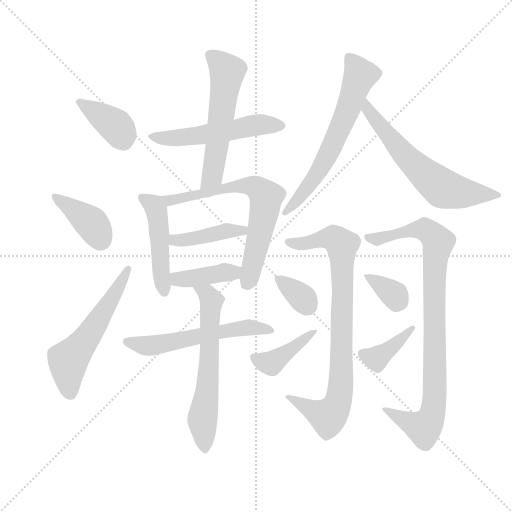
t = 0.00 s
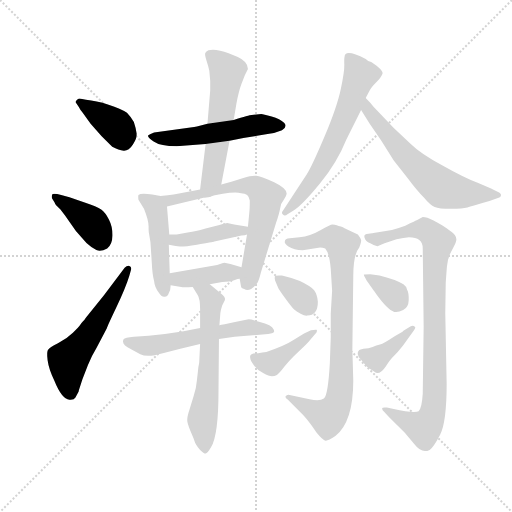
t = 2.61 s
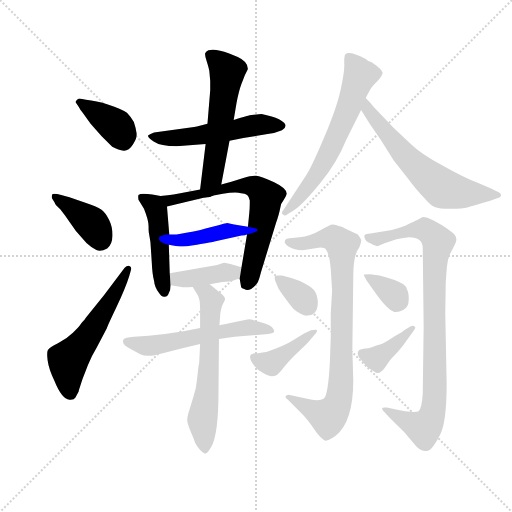
t = 5.22 s
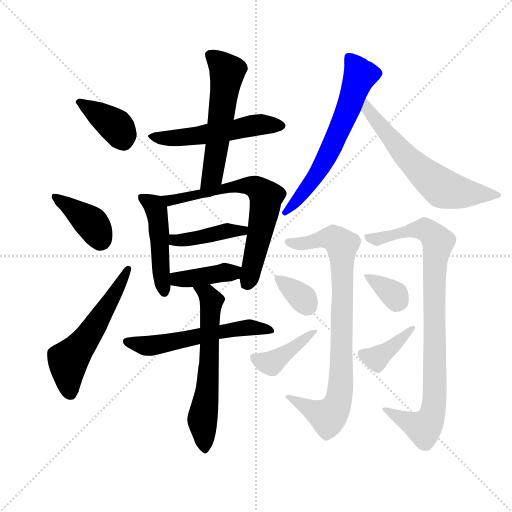
t = 7.83 s
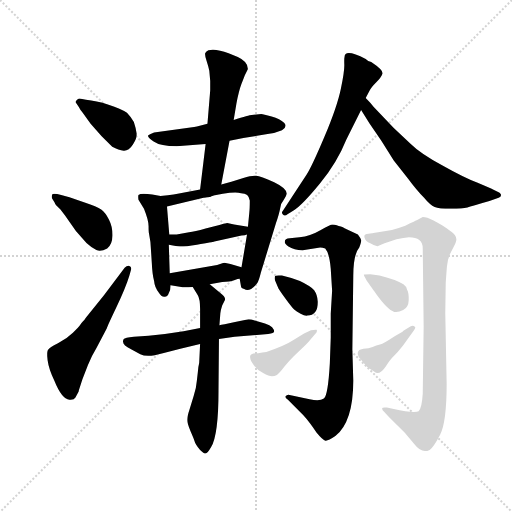
t = 10.43 s
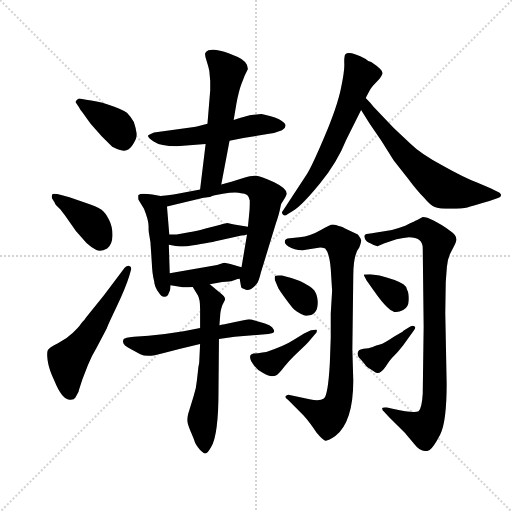
t = 13.04 s

The animated SVG that drew these frames (rendered in a browser with its animation timeline set to each time). Animation: 19 CSS @keyframes rules; one cycle of 13.04 s.

<svg version="1.1" viewBox="0 0 1024 1024" xmlns="http://www.w3.org/2000/svg">
  <g stroke="lightgray" stroke-dasharray="1,1" stroke-width="1" transform="scale(4, 4)">
    <line x1="0" y1="0" x2="256" y2="256"></line>
    <line x1="256" y1="0" x2="0" y2="256"></line>
    <line x1="128" y1="0" x2="128" y2="256"></line>
    <line x1="0" y1="128" x2="256" y2="128"></line>
  </g>
  <g transform="scale(0.92, -0.92) translate(60, -850)">
    <style type="text/css">
      
        @keyframes keyframes0 {
          from {
            stroke: blue;
            stroke-dashoffset: 384;
            stroke-width: 128;
          }
          56% {
            animation-timing-function: step-end;
            stroke: blue;
            stroke-dashoffset: 0;
            stroke-width: 128;
          }
          to {
            stroke: black;
            stroke-width: 1024;
          }
        }
        #make-me-a-hanzi-animation-0 {
          animation: keyframes0 0.5625s both;
          animation-delay: 0s;
          animation-timing-function: linear;
        }
      
        @keyframes keyframes1 {
          from {
            stroke: blue;
            stroke-dashoffset: 395;
            stroke-width: 128;
          }
          56% {
            animation-timing-function: step-end;
            stroke: blue;
            stroke-dashoffset: 0;
            stroke-width: 128;
          }
          to {
            stroke: black;
            stroke-width: 1024;
          }
        }
        #make-me-a-hanzi-animation-1 {
          animation: keyframes1 0.5714518229166666s both;
          animation-delay: 0.5625s;
          animation-timing-function: linear;
        }
      
        @keyframes keyframes2 {
          from {
            stroke: blue;
            stroke-dashoffset: 563;
            stroke-width: 128;
          }
          65% {
            animation-timing-function: step-end;
            stroke: blue;
            stroke-dashoffset: 0;
            stroke-width: 128;
          }
          to {
            stroke: black;
            stroke-width: 1024;
          }
        }
        #make-me-a-hanzi-animation-2 {
          animation: keyframes2 0.7081705729166666s both;
          animation-delay: 1.1339518229166665s;
          animation-timing-function: linear;
        }
      
        @keyframes keyframes3 {
          from {
            stroke: blue;
            stroke-dashoffset: 540;
            stroke-width: 128;
          }
          64% {
            animation-timing-function: step-end;
            stroke: blue;
            stroke-dashoffset: 0;
            stroke-width: 128;
          }
          to {
            stroke: black;
            stroke-width: 1024;
          }
        }
        #make-me-a-hanzi-animation-3 {
          animation: keyframes3 0.689453125s both;
          animation-delay: 1.842122395833333s;
          animation-timing-function: linear;
        }
      
        @keyframes keyframes4 {
          from {
            stroke: blue;
            stroke-dashoffset: 568;
            stroke-width: 128;
          }
          65% {
            animation-timing-function: step-end;
            stroke: blue;
            stroke-dashoffset: 0;
            stroke-width: 128;
          }
          to {
            stroke: black;
            stroke-width: 1024;
          }
        }
        #make-me-a-hanzi-animation-4 {
          animation: keyframes4 0.7122395833333334s both;
          animation-delay: 2.531575520833333s;
          animation-timing-function: linear;
        }
      
        @keyframes keyframes5 {
          from {
            stroke: blue;
            stroke-dashoffset: 479;
            stroke-width: 128;
          }
          61% {
            animation-timing-function: step-end;
            stroke: blue;
            stroke-dashoffset: 0;
            stroke-width: 128;
          }
          to {
            stroke: black;
            stroke-width: 1024;
          }
        }
        #make-me-a-hanzi-animation-5 {
          animation: keyframes5 0.6398111979166666s both;
          animation-delay: 3.2438151041666665s;
          animation-timing-function: linear;
        }
      
        @keyframes keyframes6 {
          from {
            stroke: blue;
            stroke-dashoffset: 685;
            stroke-width: 128;
          }
          69% {
            animation-timing-function: step-end;
            stroke: blue;
            stroke-dashoffset: 0;
            stroke-width: 128;
          }
          to {
            stroke: black;
            stroke-width: 1024;
          }
        }
        #make-me-a-hanzi-animation-6 {
          animation: keyframes6 0.8074544270833334s both;
          animation-delay: 3.883626302083333s;
          animation-timing-function: linear;
        }
      
        @keyframes keyframes7 {
          from {
            stroke: blue;
            stroke-dashoffset: 422;
            stroke-width: 128;
          }
          58% {
            animation-timing-function: step-end;
            stroke: blue;
            stroke-dashoffset: 0;
            stroke-width: 128;
          }
          to {
            stroke: black;
            stroke-width: 1024;
          }
        }
        #make-me-a-hanzi-animation-7 {
          animation: keyframes7 0.5934244791666666s both;
          animation-delay: 4.691080729166666s;
          animation-timing-function: linear;
        }
      
        @keyframes keyframes8 {
          from {
            stroke: blue;
            stroke-dashoffset: 401;
            stroke-width: 128;
          }
          57% {
            animation-timing-function: step-end;
            stroke: blue;
            stroke-dashoffset: 0;
            stroke-width: 128;
          }
          to {
            stroke: black;
            stroke-width: 1024;
          }
        }
        #make-me-a-hanzi-animation-8 {
          animation: keyframes8 0.5763346354166666s both;
          animation-delay: 5.284505208333333s;
          animation-timing-function: linear;
        }
      
        @keyframes keyframes9 {
          from {
            stroke: blue;
            stroke-dashoffset: 574;
            stroke-width: 128;
          }
          65% {
            animation-timing-function: step-end;
            stroke: blue;
            stroke-dashoffset: 0;
            stroke-width: 128;
          }
          to {
            stroke: black;
            stroke-width: 1024;
          }
        }
        #make-me-a-hanzi-animation-9 {
          animation: keyframes9 0.7171223958333334s both;
          animation-delay: 5.86083984375s;
          animation-timing-function: linear;
        }
      
        @keyframes keyframes10 {
          from {
            stroke: blue;
            stroke-dashoffset: 625;
            stroke-width: 128;
          }
          67% {
            animation-timing-function: step-end;
            stroke: blue;
            stroke-dashoffset: 0;
            stroke-width: 128;
          }
          to {
            stroke: black;
            stroke-width: 1024;
          }
        }
        #make-me-a-hanzi-animation-10 {
          animation: keyframes10 0.7586263020833334s both;
          animation-delay: 6.577962239583333s;
          animation-timing-function: linear;
        }
      
        @keyframes keyframes11 {
          from {
            stroke: blue;
            stroke-dashoffset: 643;
            stroke-width: 128;
          }
          68% {
            animation-timing-function: step-end;
            stroke: blue;
            stroke-dashoffset: 0;
            stroke-width: 128;
          }
          to {
            stroke: black;
            stroke-width: 1024;
          }
        }
        #make-me-a-hanzi-animation-11 {
          animation: keyframes11 0.7732747395833334s both;
          animation-delay: 7.336588541666666s;
          animation-timing-function: linear;
        }
      
        @keyframes keyframes12 {
          from {
            stroke: blue;
            stroke-dashoffset: 634;
            stroke-width: 128;
          }
          67% {
            animation-timing-function: step-end;
            stroke: blue;
            stroke-dashoffset: 0;
            stroke-width: 128;
          }
          to {
            stroke: black;
            stroke-width: 1024;
          }
        }
        #make-me-a-hanzi-animation-12 {
          animation: keyframes12 0.7659505208333334s both;
          animation-delay: 8.10986328125s;
          animation-timing-function: linear;
        }
      
        @keyframes keyframes13 {
          from {
            stroke: blue;
            stroke-dashoffset: 856;
            stroke-width: 128;
          }
          74% {
            animation-timing-function: step-end;
            stroke: blue;
            stroke-dashoffset: 0;
            stroke-width: 128;
          }
          to {
            stroke: black;
            stroke-width: 1024;
          }
        }
        #make-me-a-hanzi-animation-13 {
          animation: keyframes13 0.9466145833333334s both;
          animation-delay: 8.875813802083334s;
          animation-timing-function: linear;
        }
      
        @keyframes keyframes14 {
          from {
            stroke: blue;
            stroke-dashoffset: 345;
            stroke-width: 128;
          }
          53% {
            animation-timing-function: step-end;
            stroke: blue;
            stroke-dashoffset: 0;
            stroke-width: 128;
          }
          to {
            stroke: black;
            stroke-width: 1024;
          }
        }
        #make-me-a-hanzi-animation-14 {
          animation: keyframes14 0.53076171875s both;
          animation-delay: 9.822428385416668s;
          animation-timing-function: linear;
        }
      
        @keyframes keyframes15 {
          from {
            stroke: blue;
            stroke-dashoffset: 408;
            stroke-width: 128;
          }
          57% {
            animation-timing-function: step-end;
            stroke: blue;
            stroke-dashoffset: 0;
            stroke-width: 128;
          }
          to {
            stroke: black;
            stroke-width: 1024;
          }
        }
        #make-me-a-hanzi-animation-15 {
          animation: keyframes15 0.58203125s both;
          animation-delay: 10.353190104166668s;
          animation-timing-function: linear;
        }
      
        @keyframes keyframes16 {
          from {
            stroke: blue;
            stroke-dashoffset: 924;
            stroke-width: 128;
          }
          75% {
            animation-timing-function: step-end;
            stroke: blue;
            stroke-dashoffset: 0;
            stroke-width: 128;
          }
          to {
            stroke: black;
            stroke-width: 1024;
          }
        }
        #make-me-a-hanzi-animation-16 {
          animation: keyframes16 1.001953125s both;
          animation-delay: 10.935221354166668s;
          animation-timing-function: linear;
        }
      
        @keyframes keyframes17 {
          from {
            stroke: blue;
            stroke-dashoffset: 350;
            stroke-width: 128;
          }
          53% {
            animation-timing-function: step-end;
            stroke: blue;
            stroke-dashoffset: 0;
            stroke-width: 128;
          }
          to {
            stroke: black;
            stroke-width: 1024;
          }
        }
        #make-me-a-hanzi-animation-17 {
          animation: keyframes17 0.5348307291666666s both;
          animation-delay: 11.937174479166668s;
          animation-timing-function: linear;
        }
      
        @keyframes keyframes18 {
          from {
            stroke: blue;
            stroke-dashoffset: 391;
            stroke-width: 128;
          }
          56% {
            animation-timing-function: step-end;
            stroke: blue;
            stroke-dashoffset: 0;
            stroke-width: 128;
          }
          to {
            stroke: black;
            stroke-width: 1024;
          }
        }
        #make-me-a-hanzi-animation-18 {
          animation: keyframes18 0.5681966145833334s both;
          animation-delay: 12.472005208333334s;
          animation-timing-function: linear;
        }
      
    </style>
    
      <path d="M 104 628 L 111 618 Q 114 612 119 606 L 137 581 L 161 554 L 184 531 Q 198 523 209 522.5 Q 220 522 229 536 Q 238 550 237 560 Q 236 570 231 585 Q 223 598 216 605 Q 203 614 176 622.5 Q 149 631 127 633 L 113 636 Q 108 636 104 628 Z" fill="lightgray"></path>
    
      <path d="M 59 409 Q 59 407 62 404 L 71 395 L 81 382 L 105 348 L 128 322 Q 140 311 149.5 306.5 Q 159 302 173 310 Q 184 318 184.5 337.5 Q 185 357 177 372.5 Q 169 388 160 394.5 Q 151 401 124 410 L 91 421 L 73 426 Q 55 431 53.5 427 Q 52 423 53 419 L 59 409 Z" fill="lightgray"></path>
    
      <path d="M 166 208 L 127 160 Q 124 155 120.5 151.5 Q 117 148 114.5 144 Q 112 140 98.5 126.5 Q 85 113 66 104 Q 47 95 45 90 Q 41 86 43.5 67 Q 46 48 58 23 Q 74 -17 91 -19 Q 101 -20 104 -14 L 111 -1 Q 111 0 112 3 L 119 25 L 131 56 Q 140 78 150 94 L 172 136 Q 173 140 193 182 Q 213 224 221 250 L 225 264 Q 226 271 221 272 Q 216 273 211 268 L 166 208 Z" fill="lightgray"></path>
    
      <path d="M 439 544 L 469 550 L 525 559 Q 538 561 553 567 Q 566 575 557.5 583 Q 549 591 530.5 596.5 Q 512 602 508 602 L 487 600 Q 482 600 448 589 L 391 581 L 368 575 Q 363 574 354 573 L 275 562 Q 266 559 262.5 556 Q 259 553 274 542.5 Q 289 532 324 532 L 359 535 L 387 537 L 439 544 Z" fill="lightgray"></path>
    
      <path d="M 421 449 L 439 544 L 448 589 L 454 625 Q 459 652 465 668 Q 471 683 472 686 L 479 700 Q 479 716 457 726 L 437 734 Q 410 745 393 741 Q 387 738 386 734 Q 385 730 389 718 Q 393 706 395 696 L 397 674 L 397 654 L 391 581 L 387 537 L 375 438 C 371 408 415 420 421 449 Z" fill="lightgray"></path>
    
      <path d="M 289 424 L 271 427 Q 246 431 241 426 Q 240 423 241 416 L 253 396 Q 263 371 263 358 Q 263 344 264 342 L 267 324 L 270 279 Q 271 254 275 239 Q 276 226 285 214 Q 291 204 298 205 Q 305 205 307 213 Q 311 220 311 230 L 309 256 L 307 318 L 308 340 L 303 401 C 301 422 301 422 289 424 Z" fill="lightgray"></path>
    
      <path d="M 461 244 L 464 227 Q 464 223 471 222 Q 477 217 486 222 Q 494 227 499 234 Q 503 240 507 257 L 540 365 Q 547 386 549 397 Q 550 408 557 416 Q 563 424 563 428 Q 565 440 536 454 Q 506 467 497 468 Q 487 469 469 463 L 443 455 L 421 449 L 375 438 L 332 430 Q 324 428 289 424 C 259 420 274 394 303 401 L 387 421 Q 445 435 464 430 Q 481 430 483 414 Q 483 396 482 388 L 479 357 L 477 340 L 465 269 L 461 244 Z" fill="lightgray"></path>
    
      <path d="M 479 357 L 449 362 L 434 365 Q 433 365 417 361 L 387 353 Q 363 346 351 345 L 324 340 Q 321 340 308 340 C 278 340 278 324 307 318 L 322 315 Q 332 312 368 318 Q 403 324 406 325 L 465 338 Q 473 338 477 340 C 506 348 509 352 479 357 Z" fill="lightgray"></path>
    
      <path d="M 396 232 L 423 237 Q 440 238 449 241 Q 458 244 461 244 C 491 249 494 261 465 269 L 441 276 L 428 279 Q 427 279 425 278 L 412 274 L 309 256 C 279 251 281 235 311 230 L 334 226 Q 338 225 359 226 L 396 232 Z" fill="lightgray"></path>
    
      <path d="M 416 113 L 450 118 L 523 124 Q 536 126 536 129.5 Q 536 133 531.5 138.5 Q 527 144 516 147 Q 505 150 493.5 153.5 Q 482 157 475 155 L 451 150 Q 423 144 417 143 L 375 137 L 339 130 Q 303 124 263 120 L 231 118 Q 211 116 209 113 Q 202 102 225 91 L 245 80 Q 260 72 294 82 L 332 92 L 375 102 L 416 113 Z" fill="lightgray"></path>
    
      <path d="M 368 23 Q 367 8 361 -11 L 352 -40 Q 347 -55 347 -63 Q 347 -70 354 -87 Q 361 -103 363 -109 Q 364 -115 375 -128 Q 383 -136 387 -136 Q 391 -136 399 -122 Q 415 -95 415 0 L 416 113 L 417 143 L 419 169 Q 420 177 423 186 L 429 198 Q 431 204 419 213 L 396 232 C 373 251 343 252 359 226 L 370 208 Q 375 200 375 178 L 375 137 L 375 102 L 373 61 Q 371 54 370 40 L 368 23 Z" fill="lightgray"></path>
    
      <path d="M 689 726 Q 688 723 688.5 709.5 Q 689 696 681 657 Q 673 618 645.5 553 Q 618 488 607 471 L 555 392 Q 551 388 555 383.5 Q 559 379 565 384 L 579 393 Q 597 404 635 450.5 Q 673 497 693 547 L 725 611 L 735 637 L 743 652 Q 747 660 758 671 Q 769 682 771.5 689.5 Q 774 697 747 715 Q 740 717 735 722 Q 689 745 689 726 Z" fill="lightgray"></path>
    
      <path d="M 725 611 L 743 582 L 769 544 L 796 501 L 826 463 Q 846 436 862 420 Q 875 404 885 400 Q 894 396 920 396 Q 946 396 956 399 Q 965 402 1004 413 L 1024 420 Q 1030 422 1029 427 Q 1027 431 1024 432 L 1014 437 Q 1003 442 977 453 Q 950 463 902 490 Q 853 517 833 537 L 796 572 L 752 618 Q 746 626 735 637 C 714 659 709 636 725 611 Z" fill="lightgray"></path>
    
      <path d="M 570 332 Q 559 332 559 324 Q 559 320 567 314 Q 579 306 598 306 L 636 312 Q 641 312 647 310 Q 656 300 659 266 L 662 218 L 659 168 L 659 116 L 657 60 Q 653 -10 644 -16.5 Q 635 -23 613 -18 L 567 -8 Q 563 -8 561 -11.5 Q 559 -15 566 -19 L 599 -52 Q 612 -66 628 -90 Q 642 -107 647.5 -108 Q 653 -109 669 -98 Q 708 -67 708 23 L 706 91 L 708 250 Q 708 297 721 312 Q 726 325 725 328.5 Q 724 332 718 340 L 689 354 Q 686 356 681 357.5 Q 676 359 672 360.5 Q 668 362 663 362 Q 658 362 636.5 349.5 Q 615 337 591 334 L 570 332 Z" fill="lightgray"></path>
    
      <path d="M 631 194 Q 630 209 623 219 Q 615 228 592 239 Q 571 247 553 251 Q 540 252 538 250 Q 536 245 538 240 L 544 226 Q 545 222 560 201.5 Q 575 181 579.5 177 Q 584 173 593.5 168 Q 603 163 608 164 Q 631 164 631 194 Z" fill="lightgray"></path>
    
      <path d="M 484 72 Q 484 67 491.5 56.5 Q 499 46 512 39 Q 525 32 531 32 Q 537 32 542 35 Q 547 38 558 52.5 Q 569 67 590 86.5 Q 611 106 615 112 L 628 127 Q 630 132 628 133 Q 626 134 616 132 L 601 125 L 578 111 Q 560 99 519 85 Q 511 84 501 82 Q 481 82 484 72 Z" fill="lightgray"></path>
    
      <path d="M 859 378 L 846 371 Q 845 371 821 359 Q 805 353 792 350 L 762 345 Q 747 342 741 342 Q 729 342 733 332 Q 734 326 745 321 Q 756 314 762 315 Q 770 319 776 321 L 802 330 Q 818 333 829 334 Q 859 334 859 310 L 861 140 L 859 -6 Q 857 -38 850 -44 Q 844 -47 821 -44 L 809 -42 L 796 -39 L 781 -36 Q 772 -35 771 -37 Q 770 -41 775 -45 L 785 -56 L 820 -91 L 841 -116 Q 857 -137 874 -128 Q 882 -123 896.5 -95.5 Q 911 -68 911 16 L 908 169 L 909 236 Q 910 250 911.5 269.5 Q 913 289 921 303.5 Q 929 318 931 324 Q 936 337 919 348 Q 876 378 859 378 Z" fill="lightgray"></path>
    
      <path d="M 731 253 Q 731 250 733 248 L 737 240 Q 756 213 757 212 Q 782 177 797 172 Q 805 170 816.5 176 Q 828 182 828.5 197.5 Q 829 213 825 220 Q 823 228 817 232 Q 798 243 765 251 L 745 254 Q 732 254 731 253 Z" fill="lightgray"></path>
    
      <path d="M 817 131 L 815 129 L 798 119 Q 774 103 766 101 Q 758 99 750 95.5 Q 742 92 730 92 Q 723 90 721 89 Q 712 80 725 68 L 737 53 Q 739 51 754 42 Q 764 32 779 54 Q 787 67 792 72 L 804 84 Q 809 90 817 100 L 840 132 Q 845 139 841 140 Q 838 144 832 140 L 817 131 Z" fill="lightgray"></path>
    
    
      <clipPath id="make-me-a-hanzi-clip-0">
        <path d="M 104 628 L 111 618 Q 114 612 119 606 L 137 581 L 161 554 L 184 531 Q 198 523 209 522.5 Q 220 522 229 536 Q 238 550 237 560 Q 236 570 231 585 Q 223 598 216 605 Q 203 614 176 622.5 Q 149 631 127 633 L 113 636 Q 108 636 104 628 Z"></path>
      </clipPath>
      <path clip-path="url(#make-me-a-hanzi-clip-0)" d="M 113 627 L 192 576 L 208 546" fill="none" id="make-me-a-hanzi-animation-0" stroke-dasharray="256 512" stroke-linecap="round"></path>
    
      <clipPath id="make-me-a-hanzi-clip-1">
        <path d="M 59 409 Q 59 407 62 404 L 71 395 L 81 382 L 105 348 L 128 322 Q 140 311 149.5 306.5 Q 159 302 173 310 Q 184 318 184.5 337.5 Q 185 357 177 372.5 Q 169 388 160 394.5 Q 151 401 124 410 L 91 421 L 73 426 Q 55 431 53.5 427 Q 52 423 53 419 L 59 409 Z"></path>
      </clipPath>
      <path clip-path="url(#make-me-a-hanzi-clip-1)" d="M 58 423 L 139 365 L 158 330" fill="none" id="make-me-a-hanzi-animation-1" stroke-dasharray="267 534" stroke-linecap="round"></path>
    
      <clipPath id="make-me-a-hanzi-clip-2">
        <path d="M 166 208 L 127 160 Q 124 155 120.5 151.5 Q 117 148 114.5 144 Q 112 140 98.5 126.5 Q 85 113 66 104 Q 47 95 45 90 Q 41 86 43.5 67 Q 46 48 58 23 Q 74 -17 91 -19 Q 101 -20 104 -14 L 111 -1 Q 111 0 112 3 L 119 25 L 131 56 Q 140 78 150 94 L 172 136 Q 173 140 193 182 Q 213 224 221 250 L 225 264 Q 226 271 221 272 Q 216 273 211 268 L 166 208 Z"></path>
      </clipPath>
      <path clip-path="url(#make-me-a-hanzi-clip-2)" d="M 92 -3 L 88 66 L 137 127 L 218 265" fill="none" id="make-me-a-hanzi-animation-2" stroke-dasharray="435 870" stroke-linecap="round"></path>
    
      <clipPath id="make-me-a-hanzi-clip-3">
        <path d="M 439 544 L 469 550 L 525 559 Q 538 561 553 567 Q 566 575 557.5 583 Q 549 591 530.5 596.5 Q 512 602 508 602 L 487 600 Q 482 600 448 589 L 391 581 L 368 575 Q 363 574 354 573 L 275 562 Q 266 559 262.5 556 Q 259 553 274 542.5 Q 289 532 324 532 L 359 535 L 387 537 L 439 544 Z"></path>
      </clipPath>
      <path clip-path="url(#make-me-a-hanzi-clip-3)" d="M 271 555 L 317 550 L 494 578 L 552 576" fill="none" id="make-me-a-hanzi-animation-3" stroke-dasharray="412 824" stroke-linecap="round"></path>
    
      <clipPath id="make-me-a-hanzi-clip-4">
        <path d="M 421 449 L 439 544 L 448 589 L 454 625 Q 459 652 465 668 Q 471 683 472 686 L 479 700 Q 479 716 457 726 L 437 734 Q 410 745 393 741 Q 387 738 386 734 Q 385 730 389 718 Q 393 706 395 696 L 397 674 L 397 654 L 391 581 L 387 537 L 375 438 C 371 408 415 420 421 449 Z"></path>
      </clipPath>
      <path clip-path="url(#make-me-a-hanzi-clip-4)" d="M 396 731 L 434 694 L 403 474 L 382 444" fill="none" id="make-me-a-hanzi-animation-4" stroke-dasharray="440 880" stroke-linecap="round"></path>
    
      <clipPath id="make-me-a-hanzi-clip-5">
        <path d="M 289 424 L 271 427 Q 246 431 241 426 Q 240 423 241 416 L 253 396 Q 263 371 263 358 Q 263 344 264 342 L 267 324 L 270 279 Q 271 254 275 239 Q 276 226 285 214 Q 291 204 298 205 Q 305 205 307 213 Q 311 220 311 230 L 309 256 L 307 318 L 308 340 L 303 401 C 301 422 301 422 289 424 Z"></path>
      </clipPath>
      <path clip-path="url(#make-me-a-hanzi-clip-5)" d="M 248 421 L 272 406 L 280 391 L 297 214" fill="none" id="make-me-a-hanzi-animation-5" stroke-dasharray="351 702" stroke-linecap="round"></path>
    
      <clipPath id="make-me-a-hanzi-clip-6">
        <path d="M 461 244 L 464 227 Q 464 223 471 222 Q 477 217 486 222 Q 494 227 499 234 Q 503 240 507 257 L 540 365 Q 547 386 549 397 Q 550 408 557 416 Q 563 424 563 428 Q 565 440 536 454 Q 506 467 497 468 Q 487 469 469 463 L 443 455 L 421 449 L 375 438 L 332 430 Q 324 428 289 424 C 259 420 274 394 303 401 L 387 421 Q 445 435 464 430 Q 481 430 483 414 Q 483 396 482 388 L 479 357 L 477 340 L 465 269 L 461 244 Z"></path>
      </clipPath>
      <path clip-path="url(#make-me-a-hanzi-clip-6)" d="M 299 423 L 309 414 L 467 446 L 495 443 L 514 428 L 518 422 L 513 381 L 485 256 L 474 233" fill="none" id="make-me-a-hanzi-animation-6" stroke-dasharray="557 1114" stroke-linecap="round"></path>
    
      <clipPath id="make-me-a-hanzi-clip-7">
        <path d="M 479 357 L 449 362 L 434 365 Q 433 365 417 361 L 387 353 Q 363 346 351 345 L 324 340 Q 321 340 308 340 C 278 340 278 324 307 318 L 322 315 Q 332 312 368 318 Q 403 324 406 325 L 465 338 Q 473 338 477 340 C 506 348 509 352 479 357 Z"></path>
      </clipPath>
      <path clip-path="url(#make-me-a-hanzi-clip-7)" d="M 313 334 L 320 327 L 355 329 L 435 348 L 467 349 L 471 354" fill="none" id="make-me-a-hanzi-animation-7" stroke-dasharray="294 588" stroke-linecap="round"></path>
    
      <clipPath id="make-me-a-hanzi-clip-8">
        <path d="M 396 232 L 423 237 Q 440 238 449 241 Q 458 244 461 244 C 491 249 494 261 465 269 L 441 276 L 428 279 Q 427 279 425 278 L 412 274 L 309 256 C 279 251 281 235 311 230 L 334 226 Q 338 225 359 226 L 396 232 Z"></path>
      </clipPath>
      <path clip-path="url(#make-me-a-hanzi-clip-8)" d="M 318 250 L 325 243 L 349 244 L 447 257 L 457 264" fill="none" id="make-me-a-hanzi-animation-8" stroke-dasharray="273 546" stroke-linecap="round"></path>
    
      <clipPath id="make-me-a-hanzi-clip-9">
        <path d="M 416 113 L 450 118 L 523 124 Q 536 126 536 129.5 Q 536 133 531.5 138.5 Q 527 144 516 147 Q 505 150 493.5 153.5 Q 482 157 475 155 L 451 150 Q 423 144 417 143 L 375 137 L 339 130 Q 303 124 263 120 L 231 118 Q 211 116 209 113 Q 202 102 225 91 L 245 80 Q 260 72 294 82 L 332 92 L 375 102 L 416 113 Z"></path>
      </clipPath>
      <path clip-path="url(#make-me-a-hanzi-clip-9)" d="M 215 108 L 269 98 L 460 136 L 495 138 L 528 131" fill="none" id="make-me-a-hanzi-animation-9" stroke-dasharray="446 892" stroke-linecap="round"></path>
    
      <clipPath id="make-me-a-hanzi-clip-10">
        <path d="M 368 23 Q 367 8 361 -11 L 352 -40 Q 347 -55 347 -63 Q 347 -70 354 -87 Q 361 -103 363 -109 Q 364 -115 375 -128 Q 383 -136 387 -136 Q 391 -136 399 -122 Q 415 -95 415 0 L 416 113 L 417 143 L 419 169 Q 420 177 423 186 L 429 198 Q 431 204 419 213 L 396 232 C 373 251 343 252 359 226 L 370 208 Q 375 200 375 178 L 375 137 L 375 102 L 373 61 Q 371 54 370 40 L 368 23 Z"></path>
      </clipPath>
      <path clip-path="url(#make-me-a-hanzi-clip-10)" d="M 366 224 L 391 209 L 399 196 L 391 7 L 380 -62 L 384 -127" fill="none" id="make-me-a-hanzi-animation-10" stroke-dasharray="497 994" stroke-linecap="round"></path>
    
      <clipPath id="make-me-a-hanzi-clip-11">
        <path d="M 689 726 Q 688 723 688.5 709.5 Q 689 696 681 657 Q 673 618 645.5 553 Q 618 488 607 471 L 555 392 Q 551 388 555 383.5 Q 559 379 565 384 L 579 393 Q 597 404 635 450.5 Q 673 497 693 547 L 725 611 L 735 637 L 743 652 Q 747 660 758 671 Q 769 682 771.5 689.5 Q 774 697 747 715 Q 740 717 735 722 Q 689 745 689 726 Z"></path>
      </clipPath>
      <path clip-path="url(#make-me-a-hanzi-clip-11)" d="M 701 724 L 723 687 L 682 577 L 634 479 L 560 388" fill="none" id="make-me-a-hanzi-animation-11" stroke-dasharray="515 1030" stroke-linecap="round"></path>
    
      <clipPath id="make-me-a-hanzi-clip-12">
        <path d="M 725 611 L 743 582 L 769 544 L 796 501 L 826 463 Q 846 436 862 420 Q 875 404 885 400 Q 894 396 920 396 Q 946 396 956 399 Q 965 402 1004 413 L 1024 420 Q 1030 422 1029 427 Q 1027 431 1024 432 L 1014 437 Q 1003 442 977 453 Q 950 463 902 490 Q 853 517 833 537 L 796 572 L 752 618 Q 746 626 735 637 C 714 659 709 636 725 611 Z"></path>
      </clipPath>
      <path clip-path="url(#make-me-a-hanzi-clip-12)" d="M 737 629 L 739 613 L 820 512 L 899 442 L 945 430 L 1024 425" fill="none" id="make-me-a-hanzi-animation-12" stroke-dasharray="506 1012" stroke-linecap="round"></path>
    
      <clipPath id="make-me-a-hanzi-clip-13">
        <path d="M 570 332 Q 559 332 559 324 Q 559 320 567 314 Q 579 306 598 306 L 636 312 Q 641 312 647 310 Q 656 300 659 266 L 662 218 L 659 168 L 659 116 L 657 60 Q 653 -10 644 -16.5 Q 635 -23 613 -18 L 567 -8 Q 563 -8 561 -11.5 Q 559 -15 566 -19 L 599 -52 Q 612 -66 628 -90 Q 642 -107 647.5 -108 Q 653 -109 669 -98 Q 708 -67 708 23 L 706 91 L 708 250 Q 708 297 721 312 Q 726 325 725 328.5 Q 724 332 718 340 L 689 354 Q 686 356 681 357.5 Q 676 359 672 360.5 Q 668 362 663 362 Q 658 362 636.5 349.5 Q 615 337 591 334 L 570 332 Z"></path>
      </clipPath>
      <path clip-path="url(#make-me-a-hanzi-clip-13)" d="M 568 323 L 602 321 L 656 334 L 683 318 L 685 195 L 681 13 L 670 -36 L 653 -56 L 566 -13" fill="none" id="make-me-a-hanzi-animation-13" stroke-dasharray="728 1456" stroke-linecap="round"></path>
    
      <clipPath id="make-me-a-hanzi-clip-14">
        <path d="M 631 194 Q 630 209 623 219 Q 615 228 592 239 Q 571 247 553 251 Q 540 252 538 250 Q 536 245 538 240 L 544 226 Q 545 222 560 201.5 Q 575 181 579.5 177 Q 584 173 593.5 168 Q 603 163 608 164 Q 631 164 631 194 Z"></path>
      </clipPath>
      <path clip-path="url(#make-me-a-hanzi-clip-14)" d="M 546 245 L 595 204 L 610 184" fill="none" id="make-me-a-hanzi-animation-14" stroke-dasharray="217 434" stroke-linecap="round"></path>
    
      <clipPath id="make-me-a-hanzi-clip-15">
        <path d="M 484 72 Q 484 67 491.5 56.5 Q 499 46 512 39 Q 525 32 531 32 Q 537 32 542 35 Q 547 38 558 52.5 Q 569 67 590 86.5 Q 611 106 615 112 L 628 127 Q 630 132 628 133 Q 626 134 616 132 L 601 125 L 578 111 Q 560 99 519 85 Q 511 84 501 82 Q 481 82 484 72 Z"></path>
      </clipPath>
      <path clip-path="url(#make-me-a-hanzi-clip-15)" d="M 495 72 L 529 60 L 622 130" fill="none" id="make-me-a-hanzi-animation-15" stroke-dasharray="280 560" stroke-linecap="round"></path>
    
      <clipPath id="make-me-a-hanzi-clip-16">
        <path d="M 859 378 L 846 371 Q 845 371 821 359 Q 805 353 792 350 L 762 345 Q 747 342 741 342 Q 729 342 733 332 Q 734 326 745 321 Q 756 314 762 315 Q 770 319 776 321 L 802 330 Q 818 333 829 334 Q 859 334 859 310 L 861 140 L 859 -6 Q 857 -38 850 -44 Q 844 -47 821 -44 L 809 -42 L 796 -39 L 781 -36 Q 772 -35 771 -37 Q 770 -41 775 -45 L 785 -56 L 820 -91 L 841 -116 Q 857 -137 874 -128 Q 882 -123 896.5 -95.5 Q 911 -68 911 16 L 908 169 L 909 236 Q 910 250 911.5 269.5 Q 913 289 921 303.5 Q 929 318 931 324 Q 936 337 919 348 Q 876 378 859 378 Z"></path>
      </clipPath>
      <path clip-path="url(#make-me-a-hanzi-clip-16)" d="M 742 333 L 764 330 L 817 346 L 863 351 L 892 324 L 884 241 L 886 6 L 881 -44 L 869 -73 L 859 -80 L 776 -39" fill="none" id="make-me-a-hanzi-animation-16" stroke-dasharray="796 1592" stroke-linecap="round"></path>
    
      <clipPath id="make-me-a-hanzi-clip-17">
        <path d="M 731 253 Q 731 250 733 248 L 737 240 Q 756 213 757 212 Q 782 177 797 172 Q 805 170 816.5 176 Q 828 182 828.5 197.5 Q 829 213 825 220 Q 823 228 817 232 Q 798 243 765 251 L 745 254 Q 732 254 731 253 Z"></path>
      </clipPath>
      <path clip-path="url(#make-me-a-hanzi-clip-17)" d="M 738 253 L 799 207 L 801 190" fill="none" id="make-me-a-hanzi-animation-17" stroke-dasharray="222 444" stroke-linecap="round"></path>
    
      <clipPath id="make-me-a-hanzi-clip-18">
        <path d="M 817 131 L 815 129 L 798 119 Q 774 103 766 101 Q 758 99 750 95.5 Q 742 92 730 92 Q 723 90 721 89 Q 712 80 725 68 L 737 53 Q 739 51 754 42 Q 764 32 779 54 Q 787 67 792 72 L 804 84 Q 809 90 817 100 L 840 132 Q 845 139 841 140 Q 838 144 832 140 L 817 131 Z"></path>
      </clipPath>
      <path clip-path="url(#make-me-a-hanzi-clip-18)" d="M 729 81 L 758 70 L 837 137" fill="none" id="make-me-a-hanzi-animation-18" stroke-dasharray="263 526" stroke-linecap="round"></path>
    
  </g>
</svg>
